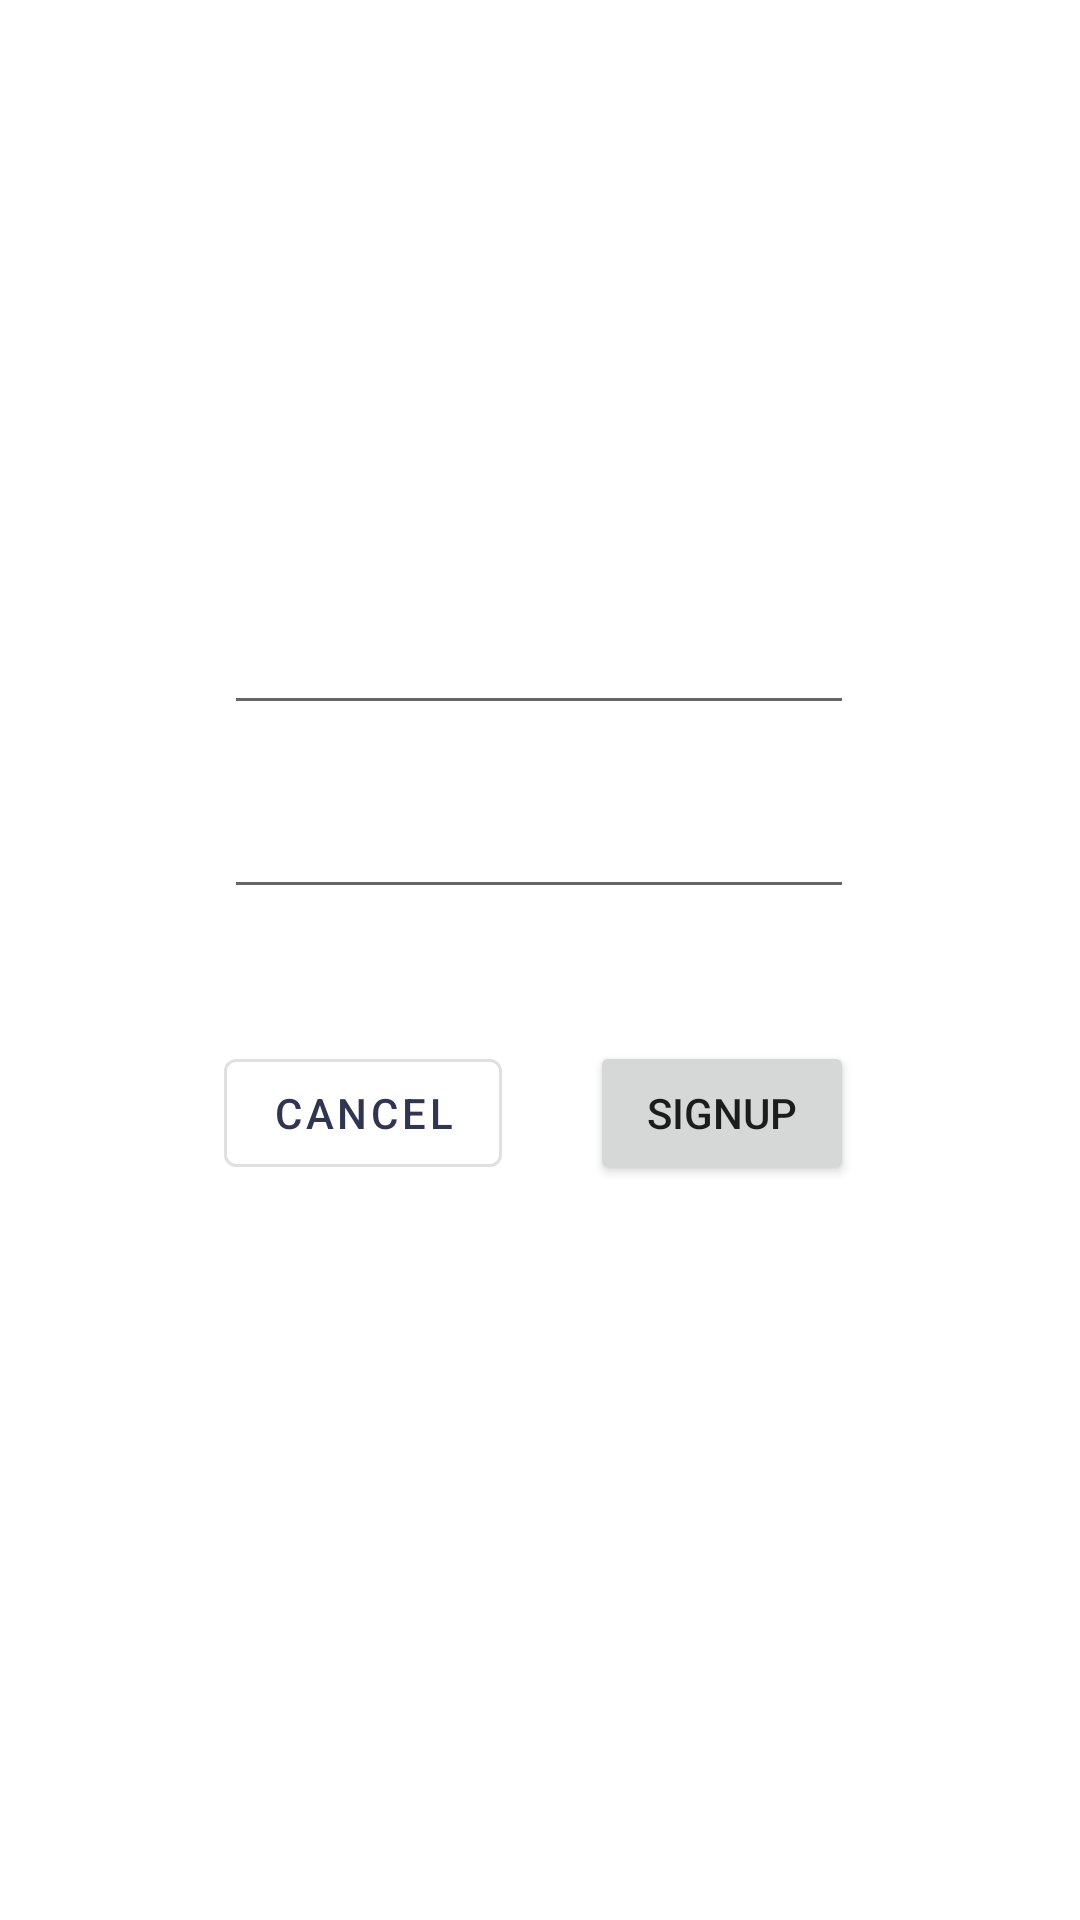

Layout XML and referenced resources for this Android screen:
<!-- AndroidManifest.xml: application theme Theme.AndroidAppTemplate -->
<!-- res/layout/signup_fragment.xml -->
<?xml version="1.0" encoding="utf-8"?>
<layout xmlns:app="http://schemas.android.com/apk/res-auto"
    xmlns:tools="http://schemas.android.com/tools"
    xmlns:android="http://schemas.android.com/apk/res/android">

    <data>

    </data>

    <androidx.constraintlayout.widget.ConstraintLayout
        android:layout_width="match_parent"
        android:layout_height="match_parent"
        android:background="@drawable/background2">

        <TextView
            android:id="@+id/sign_up_title"
            android:layout_width="wrap_content"
            android:layout_height="wrap_content"
            android:layout_marginTop="92dp"
            android:text="new user"
            android:textSize="30sp"
            android:textColor="@color/white"
            app:layout_constraintEnd_toEndOf="parent"
            app:layout_constraintHorizontal_bias="0.498"
            app:layout_constraintStart_toStartOf="parent"
            app:layout_constraintTop_toTopOf="parent" />

        <EditText
            android:id="@+id/signup_mail"
            android:layout_width="wrap_content"
            android:layout_height="wrap_content"
            android:layout_marginTop="68dp"
            android:ems="10"
           android:text="email"
            android:textColor="@color/white"
            android:inputType="textEmailAddress"
            app:layout_constraintEnd_toEndOf="@+id/sign_up_title"
            app:layout_constraintStart_toStartOf="@+id/sign_up_title"
            app:layout_constraintTop_toBottomOf="@+id/sign_up_title" />

        <EditText
            android:id="@+id/signup_password"
            android:layout_width="wrap_content"
            android:layout_height="wrap_content"
            android:layout_marginTop="20dp"
            android:textColor="@color/white"
            android:ems="10"
            android:text="password"
            android:inputType="textPassword"
            app:layout_constraintEnd_toEndOf="@+id/signup_mail"
            app:layout_constraintHorizontal_bias="0.0"
            app:layout_constraintStart_toStartOf="@+id/signup_mail"
            app:layout_constraintTop_toBottomOf="@+id/signup_mail" />

        <Button
            android:id="@+id/signup_signup_button"
            android:layout_width="wrap_content"
            android:layout_height="wrap_content"
            android:layout_marginTop="44dp"
            android:text="signup"
            app:layout_constraintEnd_toEndOf="@+id/signup_password"
            app:layout_constraintTop_toBottomOf="@+id/signup_password" />

        <com.google.android.material.button.MaterialButton
            android:id="@+id/signup_cancel_button"
            style="@style/Widget.MaterialComponents.Button.OutlinedButton"
            android:layout_width="wrap_content"
            android:layout_height="wrap_content"
            android:text="cancel"
            app:backgroundTint="#FFFFFF"
            app:layout_constraintStart_toStartOf="@+id/signup_password"
            app:layout_constraintTop_toTopOf="@+id/signup_signup_button" />
    </androidx.constraintlayout.widget.ConstraintLayout>
</layout>
<!-- resources referenced by this layout -->
<resources>
  <style name="Theme.AndroidAppTemplate" parent="Theme.MaterialComponents.DayNight.DarkActionBar">
          
          <item name="colorPrimary">#303552</item>
          <item name="colorPrimaryVariant">@color/purple_700</item>
          <item name="colorOnPrimary">@color/white</item>
          
          <item name="colorSecondary">@color/teal_200</item>
          <item name="colorSecondaryVariant">@color/teal_700</item>
          <item name="colorOnSecondary">@color/black</item>
          
          <item name="android:statusBarColor" tools:targetApi="l">@android:color/transparent</item>
          
      </style>
  <!-- not gathered from this repository: default colours our renderer supplied (Android Studio template values) -->
  <color name="purple_700">#FF3700B3</color>
  <color name="teal_200">#FF03DAC5</color>
  <color name="teal_700">#FF018786</color>
  <color name="black">#FF000000</color>
  <color name="white">#FFFFFFFF</color>
</resources>
